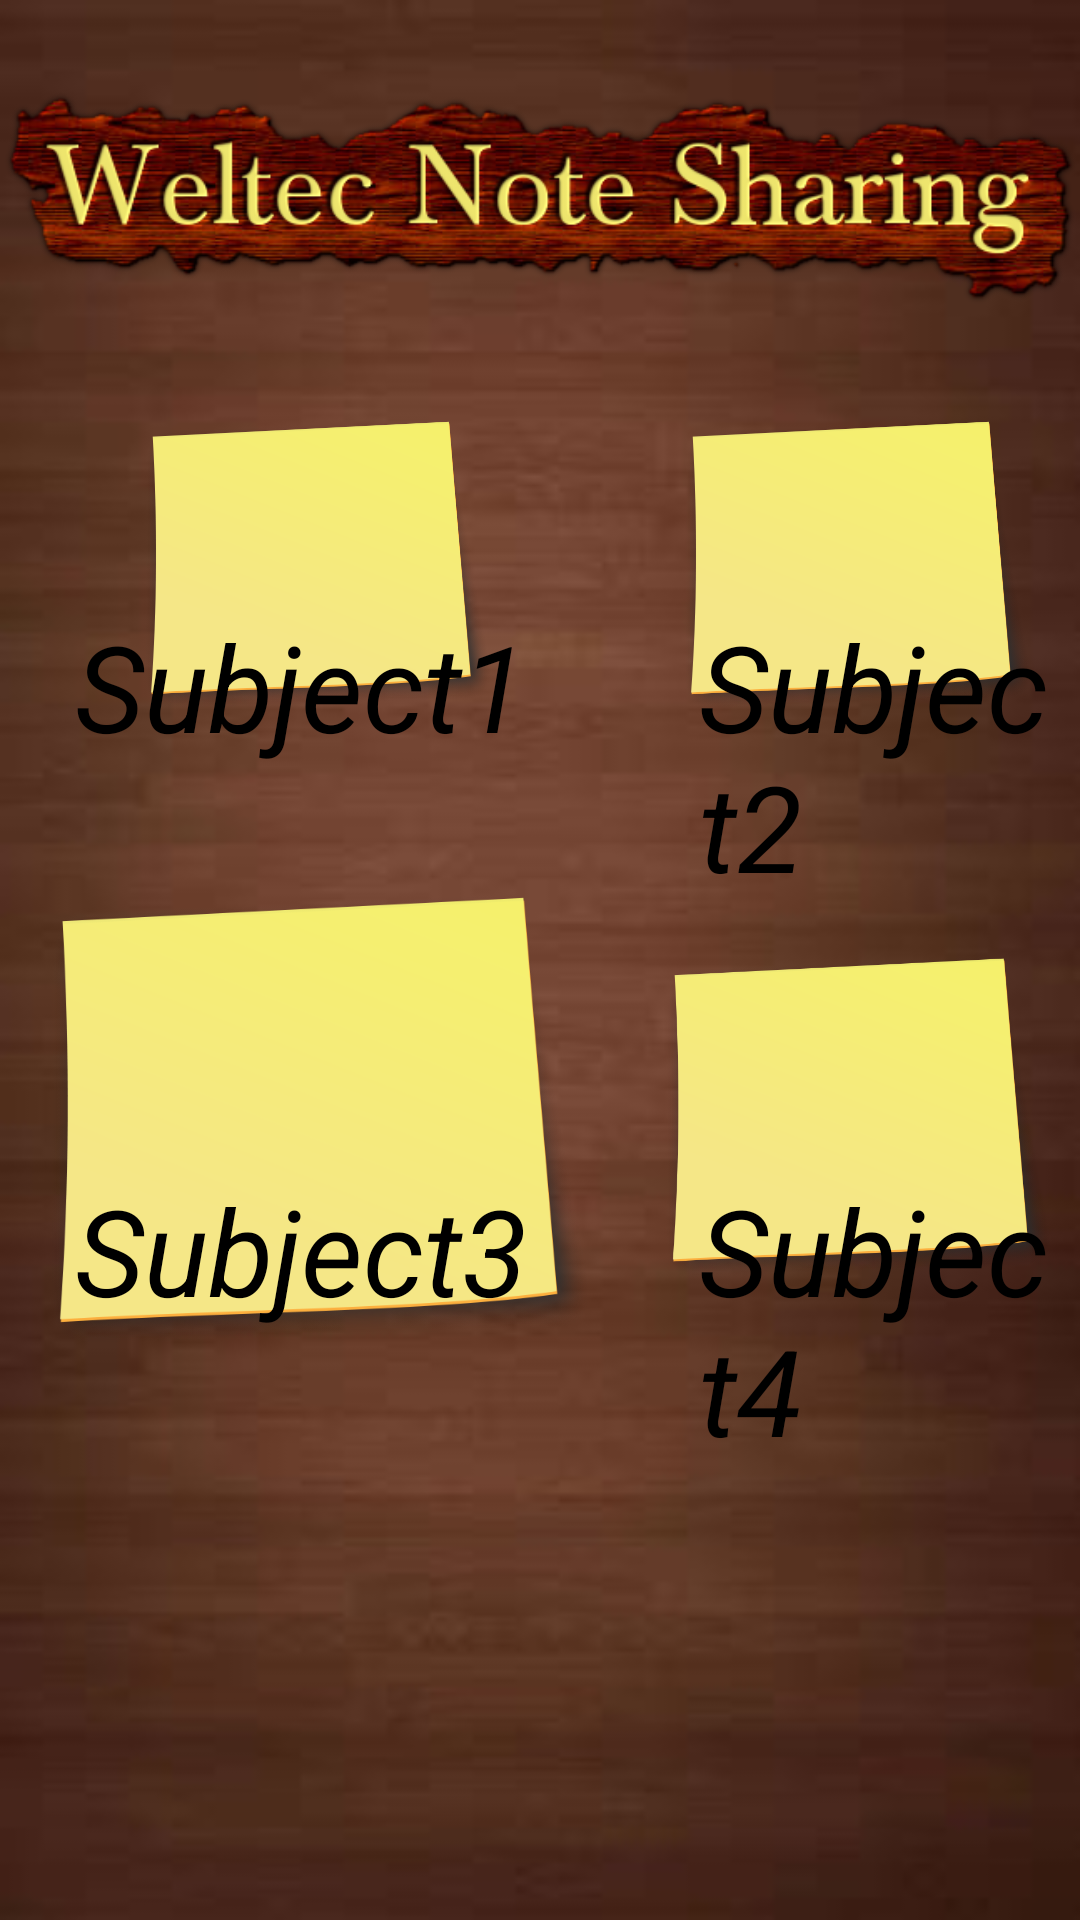

This screen was rendered from an Android layout file. Write that file and the resources it references.
<!-- AndroidManifest.xml: application theme Theme.Assignment1 -->
<!-- res/layout/activity_home.xml -->
<?xml version="1.0" encoding="utf-8"?>
<RelativeLayout xmlns:android="http://schemas.android.com/apk/res/android"
    xmlns:app="http://schemas.android.com/apk/res-auto"
    xmlns:tools="http://schemas.android.com/tools"
    android:layout_width="match_parent"
    android:layout_height="match_parent"
    tools:context=".Home"
    android:background="@drawable/background"
    >

    <ImageView
        android:id="@+id/img_app_name"
        android:layout_width="wrap_content"
        android:layout_height="wrap_content"
        android:src="@drawable/app_name"
        />

    <ImageView
        android:id="@+id/img_subject3"
        android:layout_width="210dp"
        android:layout_height="wrap_content"
        android:layout_marginTop="100dp"
        android:src="@drawable/sticky_note" />

    <ImageView
        android:id="@+id/img_subject4"
        android:layout_width="210dp"
        android:layout_height="wrap_content"
        android:layout_marginTop="100dp"
        android:layout_toRightOf="@id/img_subject1"
        android:src="@drawable/sticky_note" />

    <ImageView
        android:id="@+id/img_subject1"
        android:layout_width="210dp"
        android:layout_height="wrap_content"
        android:layout_below="@id/img_app_name"
        android:layout_marginBottom="400dp"
        android:src="@drawable/sticky_note" />

    <ImageView
        android:id="@+id/img_subject2"
        android:layout_width="210dp"
        android:layout_height="wrap_content"
        android:layout_below="@id/img_app_name"
        android:layout_toRightOf="@id/img_subject1"
        android:layout_marginBottom="400dp"
        android:src="@drawable/sticky_note"
        />

    <TextView
        android:id="@+id/txt_subject1"
        android:layout_below="@id/img_app_name"
        android:layout_marginLeft="25dp"
        android:layout_marginTop="70dp"
        android:text="Subject1"
        android:textStyle="italic"
        android:textColor="@color/black"
        android:textSize="40dp"
        android:layout_width="wrap_content"
        android:layout_height="wrap_content"
        />

    <TextView
        android:id="@+id/txt_subject2"
        android:layout_below="@id/img_app_name"
        android:layout_toRightOf="@id/img_subject1"
        android:layout_marginLeft="23dp"
        android:layout_marginTop="70dp"
        android:text="Subject2"
        android:textStyle="italic"
        android:textColor="@color/black"
        android:textSize="40dp"
        android:layout_width="wrap_content"
        android:layout_height="wrap_content"
        />

    <TextView
        android:id="@+id/txt_subject3"
        android:layout_marginLeft="25dp"
        android:layout_marginTop="390dp"
        android:text="Subject3"
        android:textStyle="italic"
        android:textColor="@color/black"
        android:textSize="40dp"
        android:layout_width="wrap_content"
        android:layout_height="wrap_content"
        />

    <TextView
        android:id="@+id/txt_subject4"
        android:layout_marginLeft="23dp"
        android:layout_marginTop="390dp"
        android:layout_toRightOf="@id/img_subject1"
        android:text="Subject4"
        android:textStyle="italic"
        android:textColor="@color/black"
        android:textSize="40dp"
        android:layout_width="wrap_content"
        android:layout_height="wrap_content"
        />

</RelativeLayout>
<!-- resources referenced by this layout -->
<resources>
  <color name="black">#FF000000</color>
  <!-- drawable app_name: png bitmap (drawable, 86475 bytes) -->
  <!-- drawable background: jpg bitmap (drawable, 4457 bytes) -->
  <!-- drawable sticky_note: png bitmap (drawable, 46063 bytes) -->
  <style name="Theme.Assignment1" parent="Theme.MaterialComponents.DayNight.DarkActionBar">
          
          <item name="colorPrimary">@color/purple_500</item>
          <item name="colorPrimaryVariant">@color/purple_700</item>
          <item name="colorOnPrimary">@color/white</item>
          
          <item name="colorSecondary">@color/teal_200</item>
          <item name="colorSecondaryVariant">@color/teal_700</item>
          <item name="colorOnSecondary">@color/black</item>
          
          <item name="android:statusBarColor" tools:targetApi="l">?attr/colorPrimaryVariant</item>
          
      </style>
  <color name="purple_500">#FF6200EE</color>
  <color name="purple_700">#FF3700B3</color>
  <color name="white">#FFFFFFFF</color>
  <color name="teal_200">#FF03DAC5</color>
  <color name="teal_700">#FF018786</color>
</resources>
